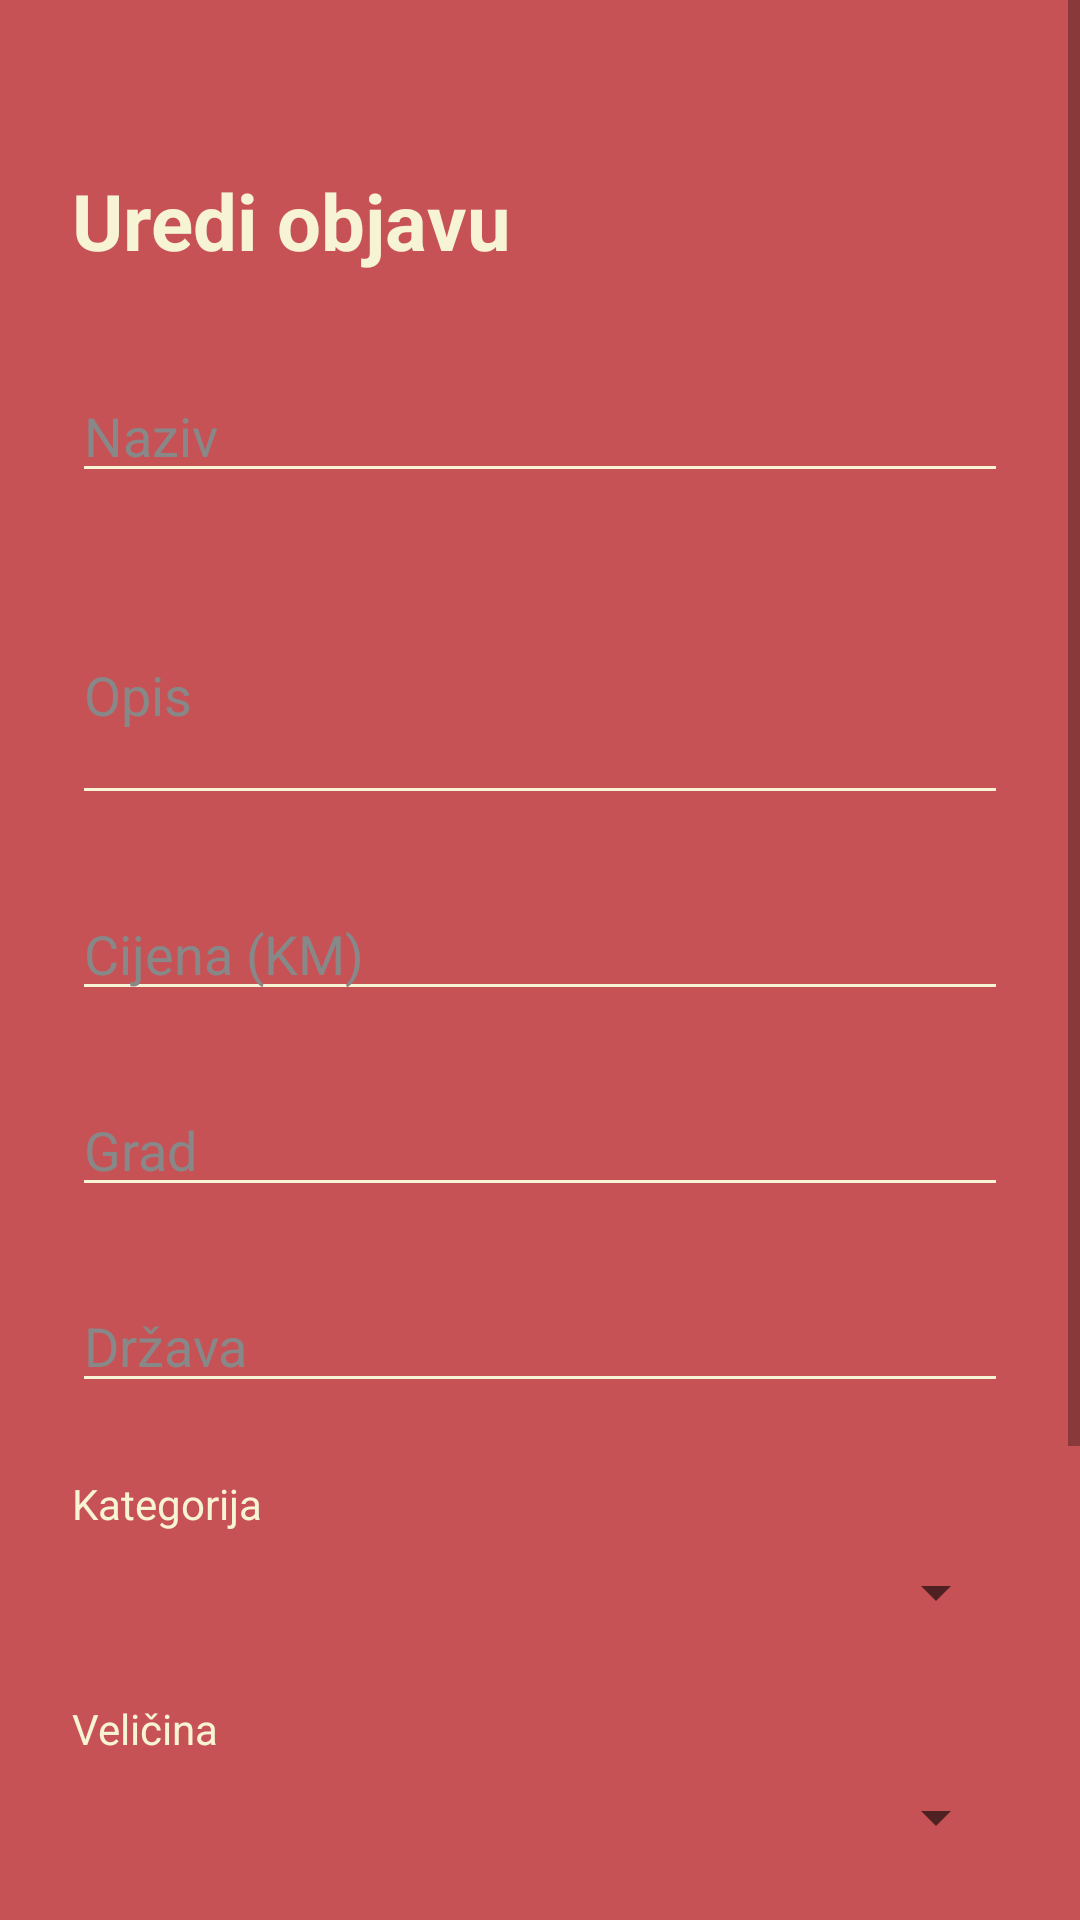

This screen was rendered from an Android layout file. Write that file and the resources it references.
<!-- AndroidManifest.xml: application theme Theme.WearAgain -->
<!-- res/layout/activity_uredjivanje_objave.xml -->
<?xml version="1.0" encoding="utf-8"?>
<ScrollView
    xmlns:android="http://schemas.android.com/apk/res/android" xmlns:app="http://schemas.android.com/apk/res-auto"
    android:layout_width="match_parent"
    android:layout_height="match_parent"
    android:background="@color/pozadina">

    <androidx.constraintlayout.widget.ConstraintLayout
        android:layout_width="match_parent"
        android:layout_height="wrap_content"
        android:padding="24dp">

        <TextView
            android:id="@+id/tvNaslov"
            android:layout_width="wrap_content"
            android:layout_height="wrap_content"
            android:text="Uredi objavu"
            android:textSize="26sp"
            android:textStyle="bold"
            android:textColor="@color/boja_teksta"
            android:layout_marginTop="32dp"
            app:layout_constraintTop_toTopOf="parent"
            app:layout_constraintStart_toStartOf="parent"/>

        <EditText
            android:id="@+id/etNaziv"
            android:layout_width="match_parent"
            android:layout_height="wrap_content"
            android:hint="Naziv"
            android:textColor="@color/boja_teksta"
            android:textColorHint="#888888"
            android:backgroundTint="@color/boja_teksta"
            android:layout_marginTop="32dp"
            app:layout_constraintTop_toBottomOf="@id/tvNaslov"
            app:layout_constraintStart_toStartOf="parent"
            app:layout_constraintEnd_toEndOf="parent"/>

        <EditText
            android:id="@+id/etOpis"
            android:layout_width="match_parent"
            android:layout_height="wrap_content"
            android:hint="Opis"
            android:inputType="textMultiLine"
            android:minLines="3"
            android:textColor="@color/boja_teksta"
            android:textColorHint="#888888"
            android:backgroundTint="@color/boja_teksta"
            android:layout_marginTop="24dp"
            app:layout_constraintTop_toBottomOf="@id/etNaziv"
            app:layout_constraintStart_toStartOf="parent"
            app:layout_constraintEnd_toEndOf="parent"/>

        <EditText
            android:id="@+id/etCijena"
            android:layout_width="match_parent"
            android:layout_height="wrap_content"
            android:hint="Cijena (KM)"
            android:inputType="numberDecimal"
            android:textColor="@color/boja_teksta"
            android:textColorHint="#888888"
            android:backgroundTint="@color/boja_teksta"
            android:layout_marginTop="24dp"
            app:layout_constraintTop_toBottomOf="@id/etOpis"
            app:layout_constraintStart_toStartOf="parent"
            app:layout_constraintEnd_toEndOf="parent"/>

        <EditText
            android:id="@+id/etGrad"
            android:layout_width="match_parent"
            android:layout_height="wrap_content"
            android:hint="Grad"
            android:textColor="@color/boja_teksta"
            android:textColorHint="#888888"
            android:backgroundTint="@color/boja_teksta"
            android:layout_marginTop="24dp"
            app:layout_constraintTop_toBottomOf="@id/etCijena"
            app:layout_constraintStart_toStartOf="parent"
            app:layout_constraintEnd_toEndOf="parent"/>

        <EditText
            android:id="@+id/etDrzava"
            android:layout_width="match_parent"
            android:layout_height="wrap_content"
            android:hint="Država"
            android:textColor="@color/boja_teksta"
            android:textColorHint="#888888"
            android:backgroundTint="@color/boja_teksta"
            android:layout_marginTop="24dp"
            app:layout_constraintTop_toBottomOf="@id/etGrad"
            app:layout_constraintStart_toStartOf="parent"
            app:layout_constraintEnd_toEndOf="parent"/>

        <TextView
            android:id="@+id/tvKategorija"
            android:layout_width="wrap_content"
            android:layout_height="wrap_content"
            android:text="Kategorija"
            android:textColor="@color/boja_teksta"
            android:layout_marginTop="24dp"
            app:layout_constraintTop_toBottomOf="@id/etDrzava"
            app:layout_constraintStart_toStartOf="parent"/>

        <Spinner
            android:id="@+id/spinnerKategorija"
            android:layout_width="match_parent"
            android:layout_height="wrap_content"
            android:layout_marginTop="8dp"
            app:layout_constraintTop_toBottomOf="@id/tvKategorija"
            app:layout_constraintStart_toStartOf="parent"
            app:layout_constraintEnd_toEndOf="parent"/>

        <TextView
            android:id="@+id/tvVelicina"
            android:layout_width="wrap_content"
            android:layout_height="wrap_content"
            android:text="Veličina"
            android:textColor="@color/boja_teksta"
            android:layout_marginTop="24dp"
            app:layout_constraintTop_toBottomOf="@id/spinnerKategorija"
            app:layout_constraintStart_toStartOf="parent"/>

        <Spinner
            android:id="@+id/spinnerVelicina"
            android:layout_width="match_parent"
            android:layout_height="wrap_content"
            android:layout_marginTop="8dp"
            app:layout_constraintTop_toBottomOf="@id/tvVelicina"
            app:layout_constraintStart_toStartOf="parent"
            app:layout_constraintEnd_toEndOf="parent"/>

        <Button
            android:id="@+id/btnSacuvaj"
            android:layout_width="match_parent"
            android:layout_height="wrap_content"
            android:text="Sačuvaj promjene"
            android:backgroundTint="@color/boja_dugmadi_pozitivno"
            android:textColor="@color/white"
            android:layout_marginTop="32dp"
            app:layout_constraintTop_toBottomOf="@id/spinnerVelicina"
            app:layout_constraintStart_toStartOf="parent"
            app:layout_constraintEnd_toEndOf="parent"/>

        <Button
            android:id="@+id/btnObrisi"
            android:layout_width="match_parent"
            android:layout_height="wrap_content"
            android:text="Obriši objavu"
            android:backgroundTint="@color/boja_dugmadi_negativno"
            android:textColor="@color/white"
            android:layout_marginTop="16dp"
            app:layout_constraintTop_toBottomOf="@id/btnSacuvaj"
            app:layout_constraintStart_toStartOf="parent"
            app:layout_constraintEnd_toEndOf="parent"/>

        <Button
            android:id="@+id/btnNazad"
            android:layout_width="match_parent"
            android:layout_height="wrap_content"
            android:text="Nazad"
            android:backgroundTint="@color/boja_dugmadi_negativno"
            android:textColor="@color/white"
            android:layout_marginTop="16dp"
            app:layout_constraintTop_toBottomOf="@id/btnObrisi"
            app:layout_constraintStart_toStartOf="parent"
            app:layout_constraintEnd_toEndOf="parent"/>

    </androidx.constraintlayout.widget.ConstraintLayout>

</ScrollView>
<!-- resources referenced by this layout -->
<resources>
  <color name="boja_dugmadi_negativno">#730A16</color>
  <color name="boja_dugmadi_pozitivno">#5C6532</color>
  <color name="boja_teksta">#F7F4D5</color>
  <color name="pozadina">#C75256</color>
  <color name="white">#FFFFFF</color>
  <style name="Theme.WearAgain" parent="Theme.MaterialComponents.DayNight.NoActionBar">
          <item name="colorPrimary">@color/boja_dugmadi_pozitivno</item>
          <item name="colorPrimaryVariant">@color/boja_okvira</item>
          <item name="colorOnPrimary">@color/white</item>
          <item name="colorSecondary">@color/boja_dugmadi_negativno</item>
          <item name="colorOnSecondary">@color/white</item>
          <item name="android:windowBackground">@color/pozadina</item>
          <item name="materialButtonStyle">@style/ZaobljenoBugme</item>
      </style>
  <color name="boja_okvira">#D5C4A6</color>
  <style name="ZaobljenoBugme" parent="Widget.MaterialComponents.Button">
          <item name="cornerRadius">24dp</item>
      </style>
</resources>
